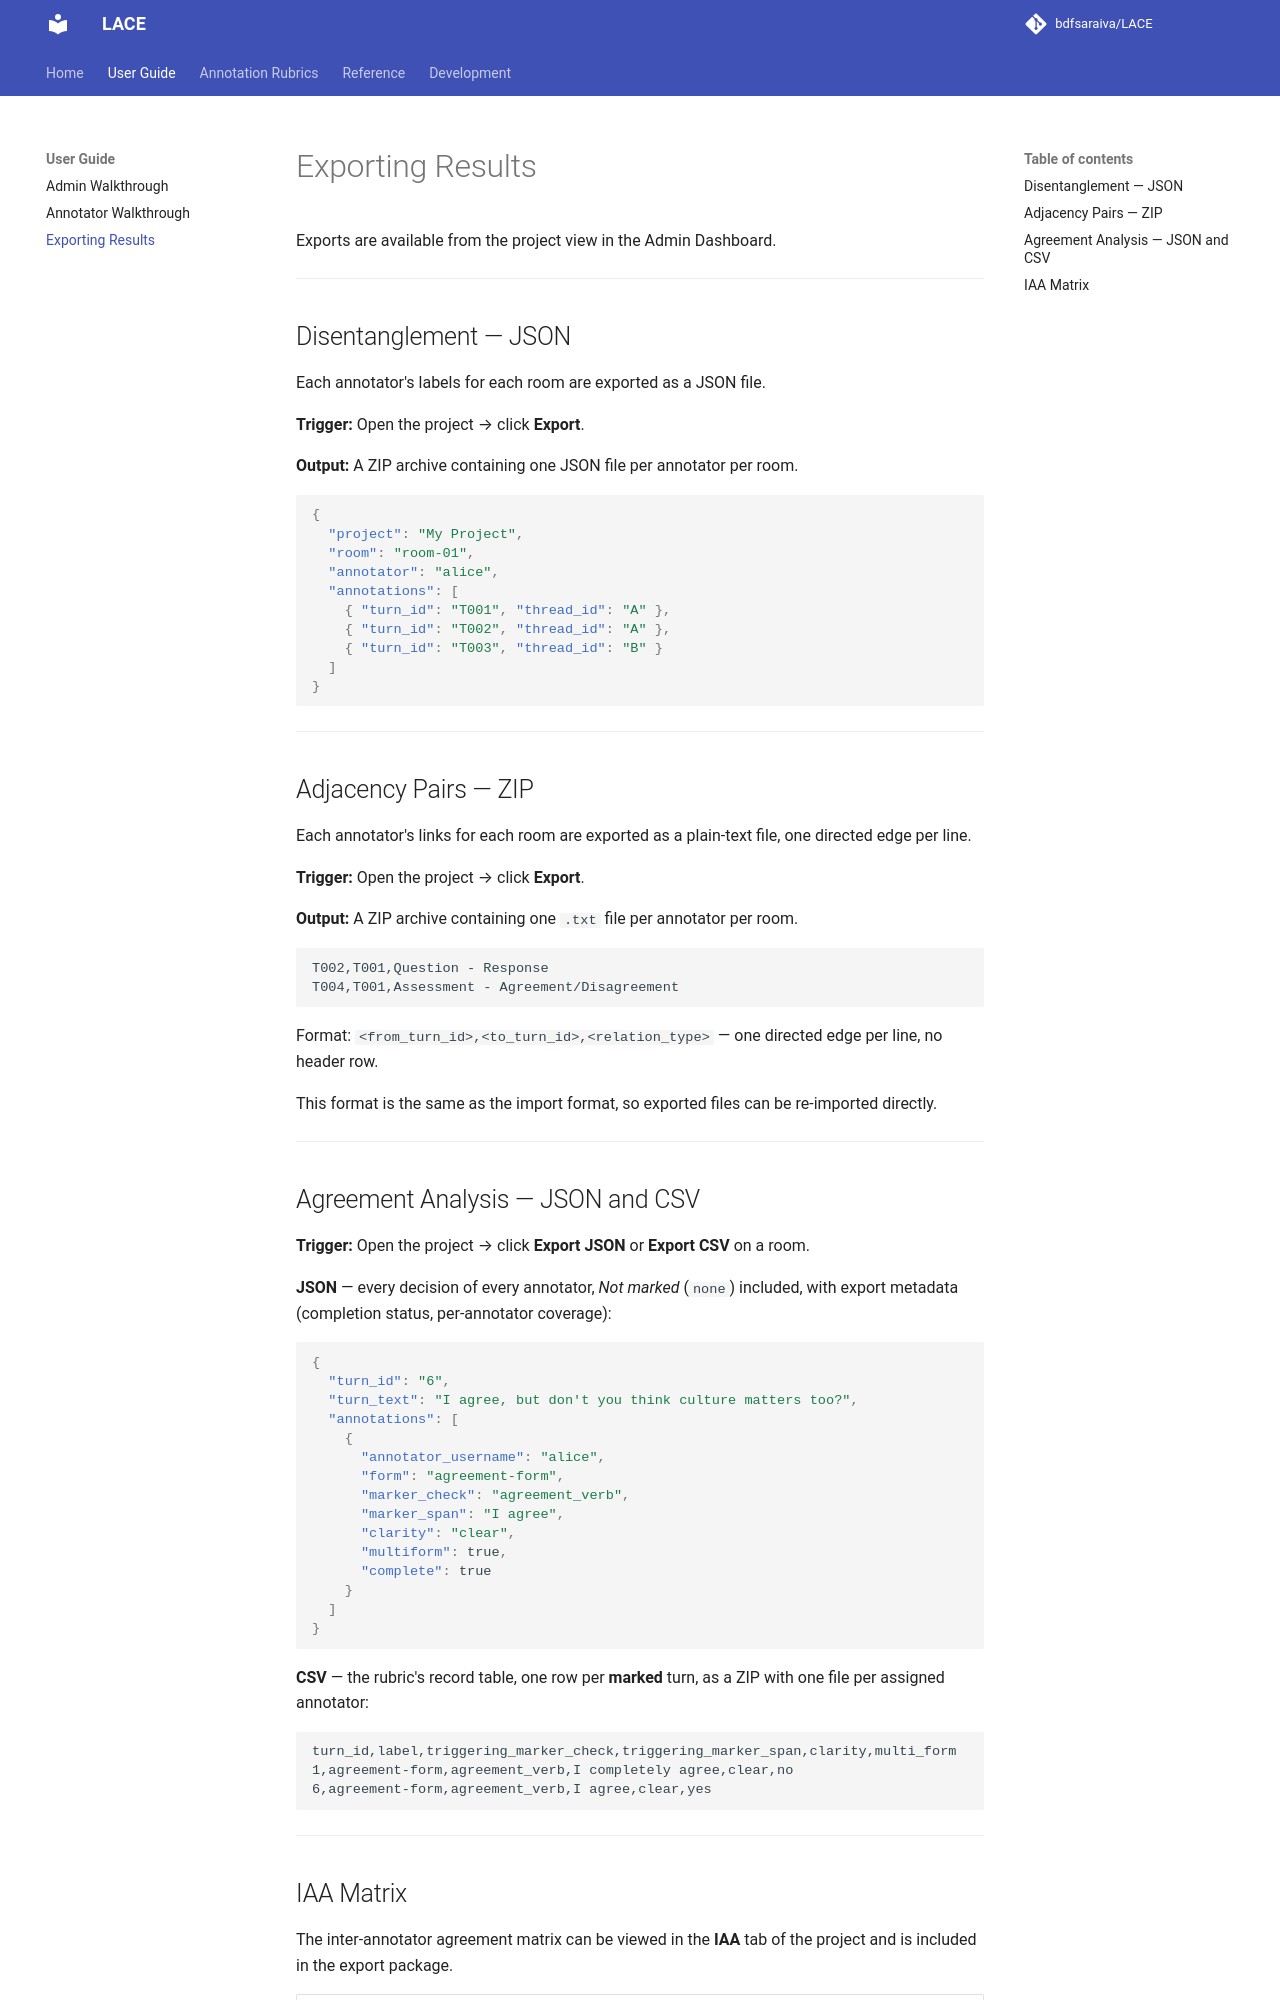

repository: bdfsaraiva/LACE · page: user-guide/export/index.html · generator: mkdocs

# Exporting Results

Exports are available from the project view in the Admin Dashboard.

---

## Disentanglement — JSON

Each annotator's labels for each room are exported as a JSON file.

**Trigger:** Open the project → click **Export**.

**Output:** A ZIP archive containing one JSON file per annotator per room.

```json
{
  "project": "My Project",
  "room": "room-01",
  "annotator": "alice",
  "annotations": [
    { "turn_id": "T001", "thread_id": "A" },
    { "turn_id": "T002", "thread_id": "A" },
    { "turn_id": "T003", "thread_id": "B" }
  ]
}
```

---

## Adjacency Pairs — ZIP

Each annotator's links for each room are exported as a plain-text file, one directed edge per line.

**Trigger:** Open the project → click **Export**.

**Output:** A ZIP archive containing one `.txt` file per annotator per room.

```
T002,T001,Question - Response
T004,T001,Assessment - Agreement/Disagreement
```

Format: `<from_turn_id>,<to_turn_id>,<relation_type>` — one directed edge per line, no header row.

This format is the same as the import format, so exported files can be re-imported directly.

---

## Agreement Analysis — JSON and CSV

**Trigger:** Open the project → click **Export JSON** or **Export CSV** on a room.

**JSON** — every decision of every annotator, *Not marked* (`none`) included, with export metadata
(completion status, per-annotator coverage):

```json
{
  "turn_id": "6",
  "turn_text": "I agree, but don't you think culture matters too?",
  "annotations": [
    {
      "annotator_username": "alice",
      "form": "agreement-form",
      "marker_check": "agreement_verb",
      "marker_span": "I agree",
      "clarity": "clear",
      "multiform": true,
      "complete": true
    }
  ]
}
```

**CSV** — the rubric's record table, one row per **marked** turn, as a ZIP with one file per assigned
annotator:

```
turn_id,label,triggering_marker_check,triggering_marker_span,clarity,multi_form
1,agreement-form,agreement_verb,I completely agree,clear,no
6,agreement-form,agreement_verb,I agree,clear,yes
```

---
